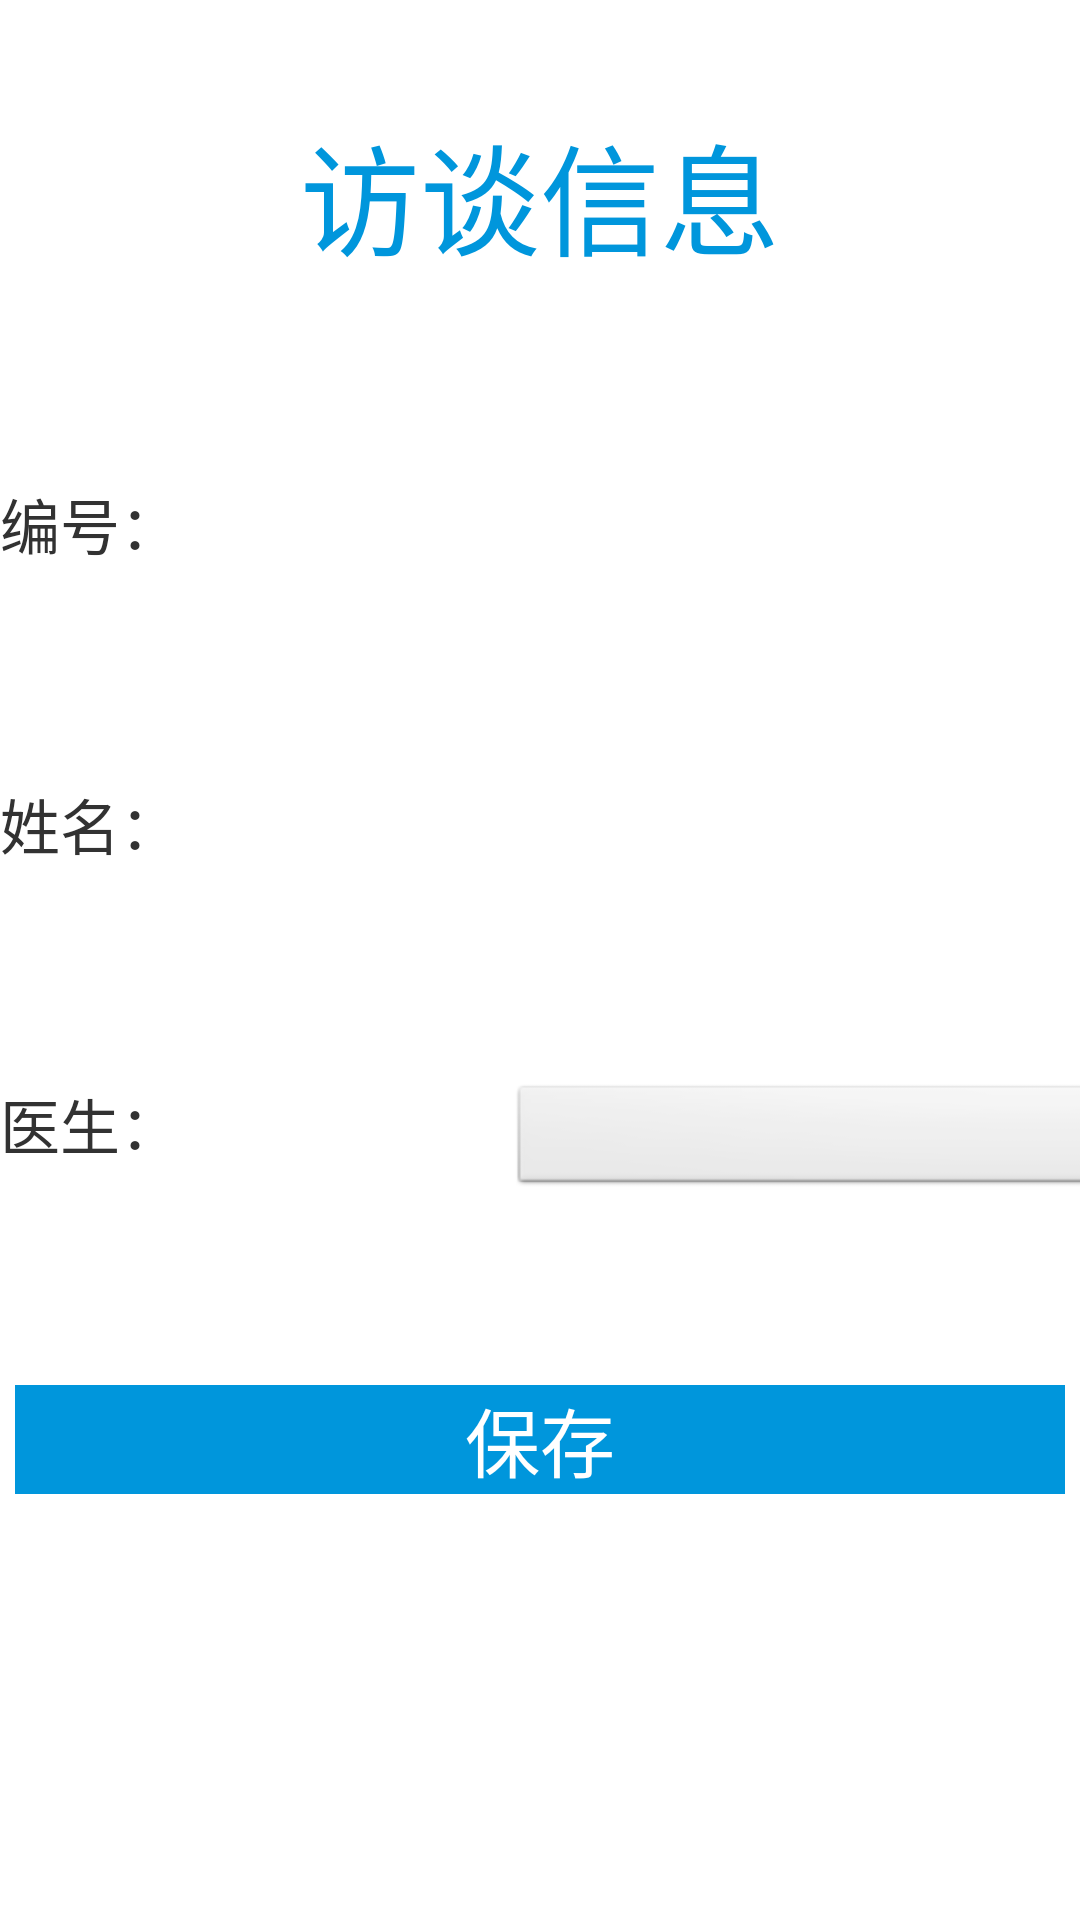

The Android layout XML behind this screen, and the referenced resources:
<!-- AndroidManifest.xml: application theme AppTheme -->
<!-- res/layout/activity_settings_repaire_intervieweedetail.xml -->
<?xml version="1.0" encoding="utf-8"?>

<LinearLayout xmlns:android="http://schemas.android.com/apk/res/android"
    android:layout_width="match_parent"
    android:layout_height="match_parent"
    android:orientation="vertical" >
    
   
   <RelativeLayout 
        android:layout_width="match_parent"
        android:layout_height="130dp">
        <TextView 
            android:layout_width="wrap_content"
            android:layout_height="wrap_content"
            android:layout_centerInParent="true"
            android:text="访谈信息"
            android:textColor="#0096DC"
            android:textSize="40sp"/>
    </RelativeLayout>
    
   
    <RelativeLayout 
        android:layout_width="match_parent"
        style="@style/settings_repaire_intervieweedetail_layout">
        
        <LinearLayout 
            android:layout_width="wrap_content"
            android:layout_height="wrap_content"
            android:layout_centerInParent="true"
            android:orientation="horizontal">
            
            <TextView 
		           style="@style/settings_repaire_intervieweedetail_label"
		           android:text="编号："/>
		       <TextView 
		           android:id="@+id/settings_repaire_intervieweedetail_id_tv"
		           style="@style/settings_repaire_intervieweedetail_content"/>
            
        </LinearLayout>
        
    </RelativeLayout>
    
    
    <RelativeLayout 
        android:layout_width="match_parent"
        style="@style/settings_repaire_intervieweedetail_layout">
        
        <LinearLayout 
            android:layout_width="wrap_content"
            android:layout_height="wrap_content"
            android:layout_centerInParent="true"
            android:orientation="horizontal">
            
            <TextView 
		           style="@style/settings_repaire_intervieweedetail_label"
		           android:text="姓名："/>
		       <TextView 
		           android:id="@+id/settings_repaire_intervieweedetail_name_tv"
		           style="@style/settings_repaire_intervieweedetail_content"/>
            
        </LinearLayout>
        
    </RelativeLayout>
    
    
    <RelativeLayout 
        android:layout_width="match_parent"
        style="@style/settings_repaire_intervieweedetail_layout">
        
        <LinearLayout 
            android:layout_width="wrap_content"
            android:layout_height="wrap_content"
            android:layout_centerInParent="true"
            android:orientation="horizontal">
            
            <TextView 
		           style="@style/settings_repaire_intervieweedetail_label"
		           android:text="医生："/>
		       <Spinner 
		           android:id="@+id/settings_repaire_intervieweedetail_docker_spin"
		           style="@style/settings_repaire_intervieweedetail_content"
		           android:spinnerMode="dialog"/>
            
        </LinearLayout>
        
    </RelativeLayout>
    
    
    <RelativeLayout 
        android:layout_width="match_parent"
        style="@style/settings_repaire_intervieweedetail_layout">
        
        <Button
	            android:id="@+id/settings_repaire_intervieweedetail_submit_btn"
	            android:layout_width="350dp"
	            android:layout_height="wrap_content"
	            android:layout_centerInParent="true"
	            android:text="保存"
	            android:background="#0096DC"
	            android:textColor="#FFFFFF"
	            android:textSize="25sp"
	            android:layout_gravity="center_horizontal"/>
        
    </RelativeLayout>

</LinearLayout>
<!-- resources referenced by this layout -->
<resources>
  <style name="settings_repaire_intervieweedetail_content">
          <item name="android:layout_height">40dp</item>
          <item name="android:layout_width">250dp</item>
          <item name="android:textSize">20sp</item>
          <item name="android:layout_gravity">center_vertical</item>
      </style>
  <style name="settings_repaire_intervieweedetail_label">
          <item name="android:layout_width">170dp</item>
          <item name="android:layout_height">40dp</item>
          <item name="android:textSize">20sp</item>
          <item name="android:layout_gravity">center_vertical</item>
      </style>
  <style name="settings_repaire_intervieweedetail_layout">
          <item name="android:layout_height">100dp</item>
      </style>
  <style name="AppTheme" parent="AppBaseTheme">
          
      </style>
  <style name="AppBaseTheme" parent="android:Theme.Light">
          
      </style>
</resources>
